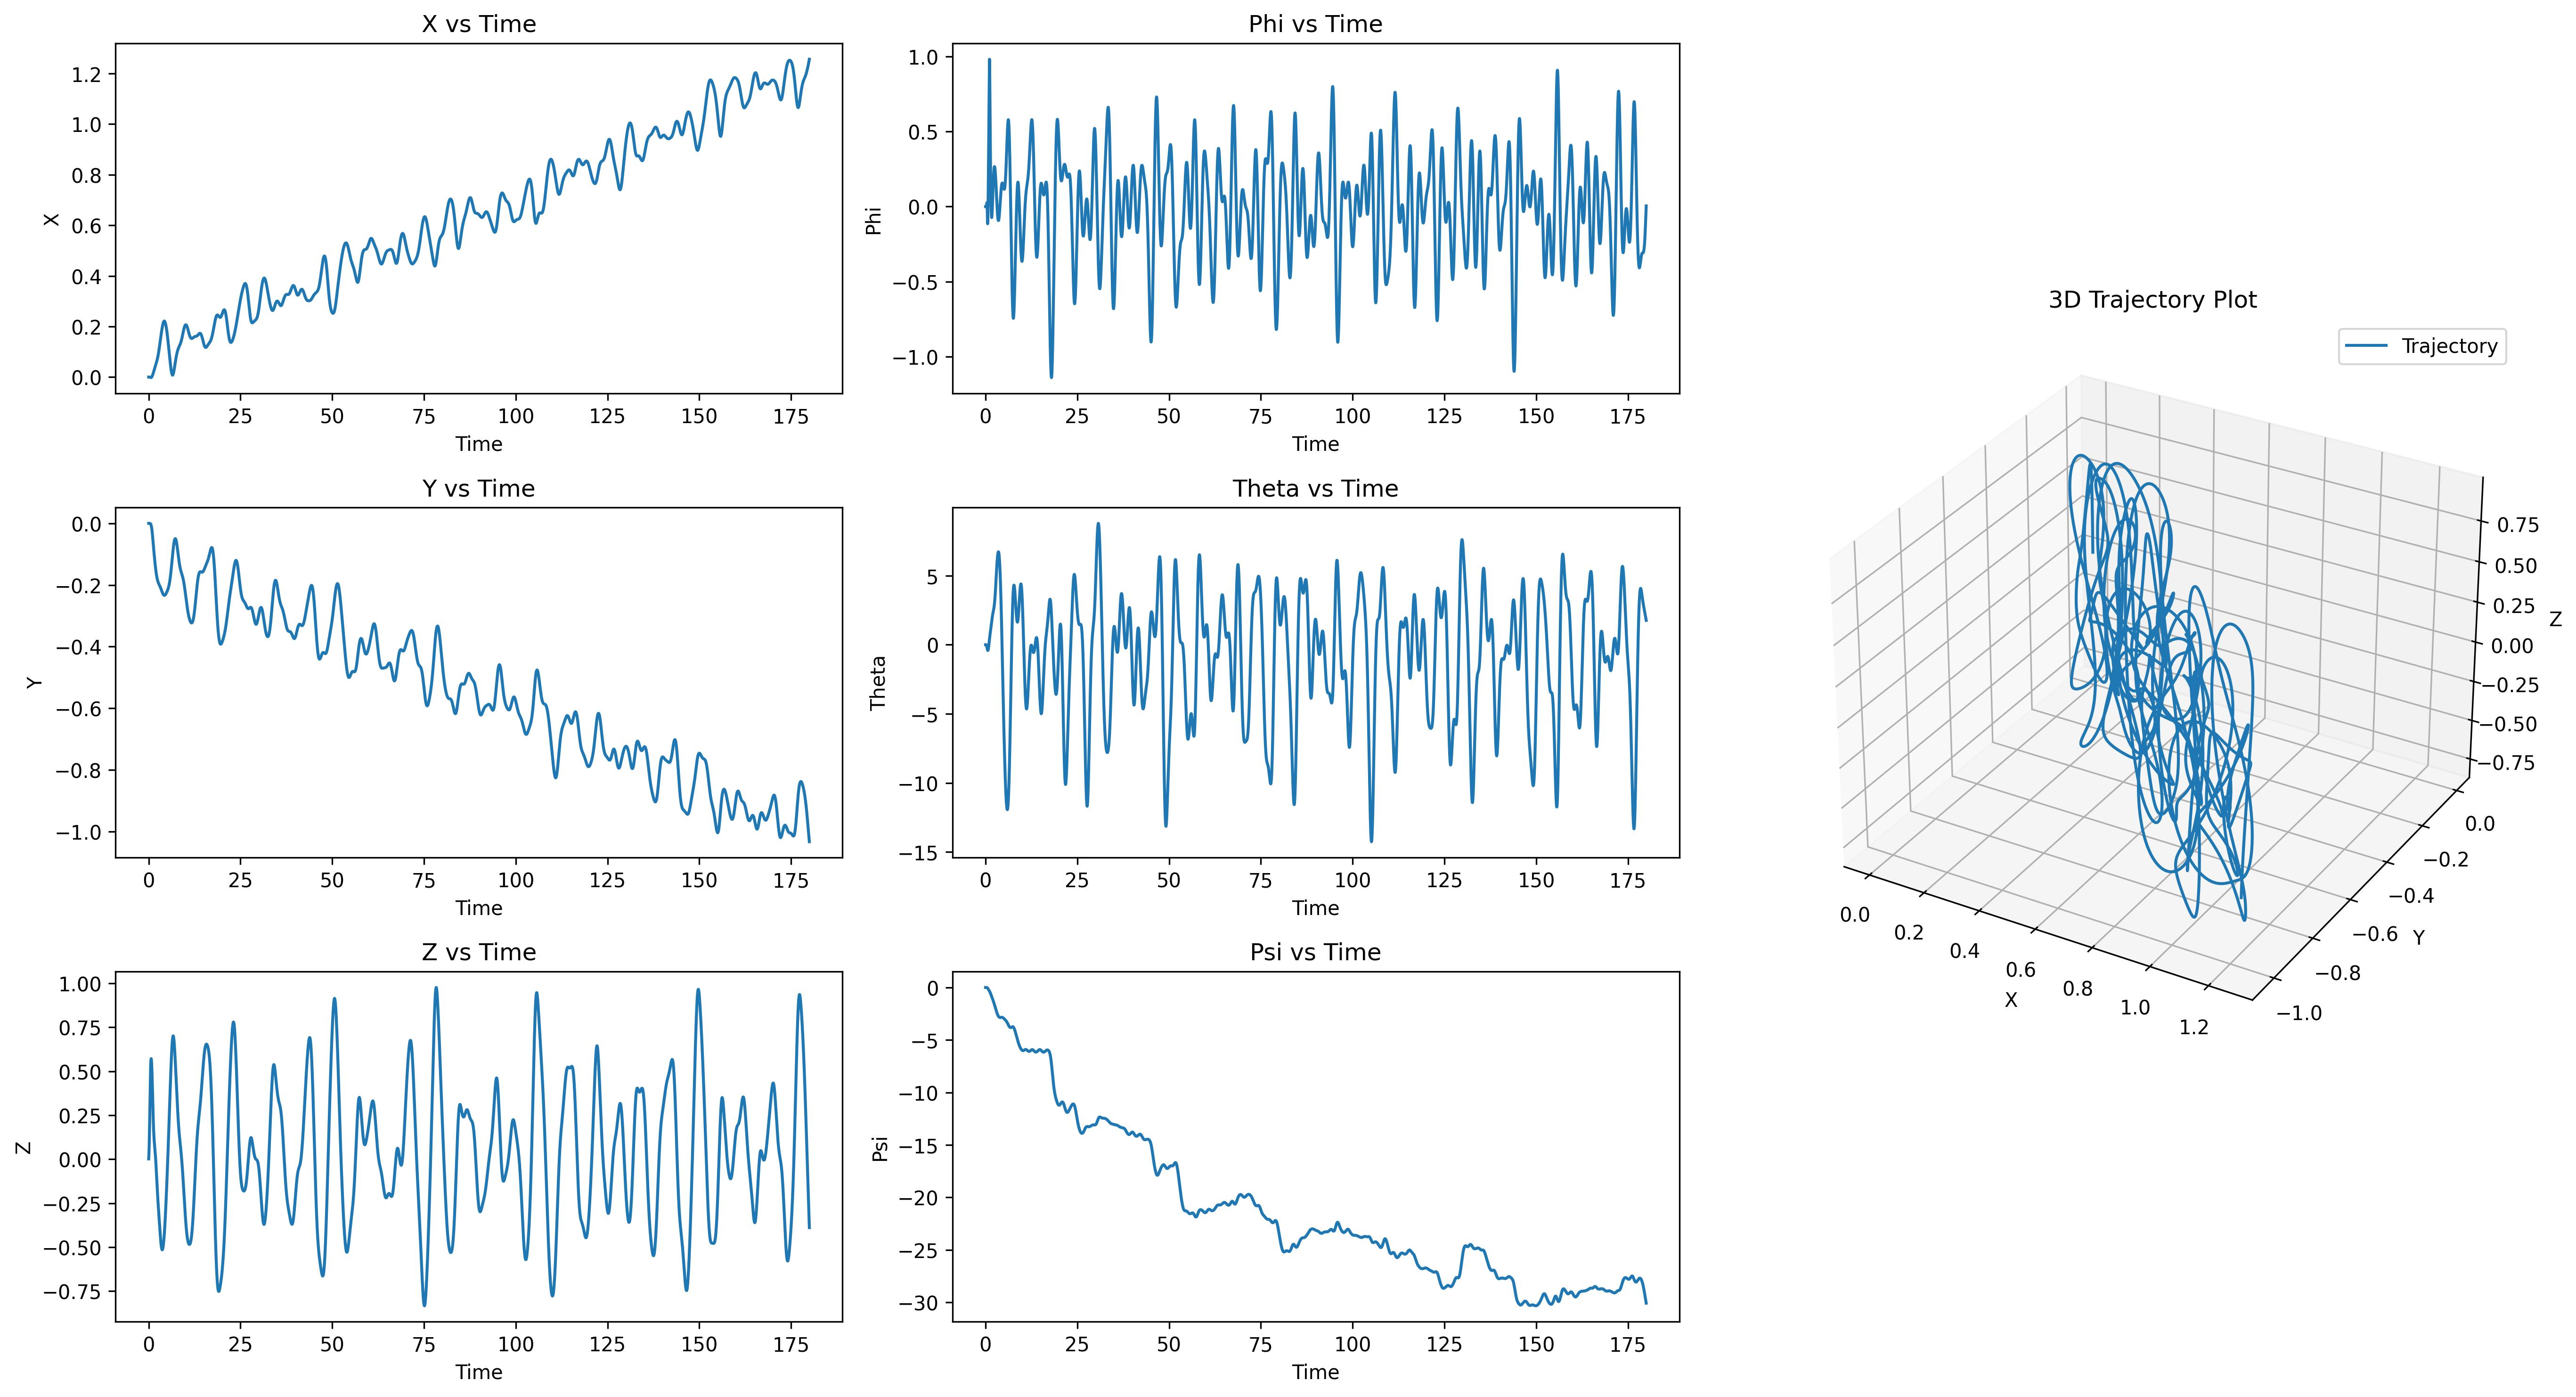

Values plotted in this chart, from the file beside it:
t, x, y, z, roll, pitch, heading, u, v, w, p, q, r
0.01667, 0.00000000, 0.00000000, 0.001844, 0.00000000, 0.00000000, 0.00000000, 0.00000000, 0.00000000, 0.1107, 0.00000000, 0.00000000, 0.00000000
0.03333, 0.00000000, 0.00000000, 0.005465, 0.00000000, 0.00000000, 0.00000000, 0.00000000, 0.00000000, 0.2172, 0.00000000, 0.00000000, 0.00000000
0.05, 0.00000000, 0.00000000, 0.01079, 0.00000000, 0.00000000, 0.00000000, 0.00000000, 0.00000000, 0.3193, 0.00000000, 0.00000000, 0.00000000
0.06667, 0.00000000, 0.00000000, 0.01773, 0.00000000, 0.00000000, 0.00000000, 0.00000000, 0.00000000, 0.4163, 0.00000000, 0.00000000, 0.00000000
0.08333, 0.00000000, 0.00000000, 0.02619, 0.00000000, 0.00000000, 0.00000000, 0.00000000, 0.00000000, 0.5082, 0.00000000, 0.00000000, 0.00000000
0.1, 0.00000000, 0.00000000, 0.03611, 0.00000000, 0.00000000, 0.00000000, 0.00000000, 0.00000000, 0.5946, 0.00000000, 0.00000000, 0.00000000
0.1167, 0.00000000, 0.00000000, 0.04737, 0.00000000, 0.00000000, 0.00000000, 0.00000000, 0.00000000, 0.6756, 0.00000000, 0.00000000, 0.00000000
0.1333, 0.00000000, 0.00000000, 0.05988, 0.00000000, 0.00000000, 0.00000000, 0.00000000, 0.00000000, 0.751, 0.00000000, 0.00000000, 0.00000000
0.15, -0.00000002, 0.00000000, 0.07356, 0.00000000, -0.00000011, -0.00000008, -0.00000097, 0.00000000, 0.8209, 0.00000000, -0.00000689, -0.00000456
0.1667, -0.00000080, 0.00000000, 0.08832, 0.00000000, -0.00000567, -0.00000052, -0.00004671, 0.00000000, 0.8855, -0.00000000, -0.0003336, -0.00002666
0.1833, -0.00000335, 0.00000006, 0.1041, -0.00000040, -0.00002337, -0.00000129, -0.0001476, 0.00000354, 0.9449, -0.00002428, -0.001062, -0.00004612
0.2, -0.00000883, 0.00000006, 0.1207, -0.00000041, -0.00005987, -0.00000298, -0.0003055, 0.00000054, 0.9994, -0.00000018, -0.00219, -0.0001017
0.2167, -0.00001835, -0.00000024, 0.1382, 0.00000162, -0.0001206, -0.00000622, -0.0005087, -0.00001781, 1.049, 0.0001216, -0.003644, -0.0001941
0.2333, -0.00003315, -0.00000127, 0.1565, 0.00000823, -0.0002106, -0.00001091, -0.0007558, -0.00006342, 1.094, 0.0003969, -0.005398, -0.0002814
0.25, -0.00005429, -0.00000320, 0.1754, 0.00002058, -0.0003329, -0.00001767, -0.001029, -0.0001253, 1.136, 0.0007405, -0.007338, -0.0004058
0.2667, -0.00008273, -0.00000665, 0.1949, 0.00004219, -0.0004894, -0.00002712, -0.001316, -0.0002313, 1.173, 0.001297, -0.00939, -0.0005665
0.2833, -0.0001197, -0.00001233, 0.215, 0.00007684, -0.0006824, -0.00003956, -0.001627, -0.0003916, 1.206, 0.002078, -0.01158, -0.000746
0.3, -0.0001661, -0.00002102, 0.2356, 0.0001283, -0.0009124, -0.00005517, -0.00194, -0.0006165, 1.237, 0.003087, -0.0138, -0.0009358
0.3167, -0.0002226, -0.00003275, 0.2567, 0.0001969, -0.001178, -0.00007449, -0.002238, -0.000866, 1.264, 0.004113, -0.01593, -0.001157
0.3333, -0.0002898, -0.00004844, 0.2782, 0.0002866, -0.001476, -0.00009807, -0.002511, -0.001195, 1.289, 0.005382, -0.01792, -0.001411
0.35, -0.0003679, -0.00006906, 0.3, 0.0004011, -0.001806, -0.0001266, -0.002756, -0.001614, 1.311, 0.00687, -0.01975, -0.001705
0.3667, -0.0004574, -0.00009570, 0.3221, 0.0004417, -0.002162, -0.0001605, -0.002976, -0.002131, 1.326, 0.002431, -0.02141, -0.00203
0.3833, -0.0005579, -0.0001328, 0.3442, 0.0004223, -0.002543, -0.0002004, -0.003161, -0.002811, 1.325, -0.001171, -0.02283, -0.002381
0.4, -0.0006684, -0.0001845, 0.3661, 0.0003545, -0.002942, -0.0002463, -0.003301, -0.00366, 1.31, -0.004076, -0.02396, -0.002745
0.4167, -0.0007878, -0.000255, 0.3874, 0.0002478, -0.003355, -0.0002984, -0.003389, -0.004685, 1.282, -0.006408, -0.02476, -0.003118
0.4333, -0.0009142, -0.0003475, 0.4081, 0.0001094, -0.003775, -0.0003568, -0.003418, -0.00586, 1.242, -0.008315, -0.0252, -0.003495
0.45, -0.001046, -0.0004644, 0.428, -0.00005519, -0.004196, -0.0004215, -0.003379, -0.007146, 1.192, -0.009891, -0.02527, -0.003878
0.4667, -0.001179, -0.000609, 0.4469, -0.0002406, -0.004612, -0.000493, -0.003277, -0.008616, 1.133, -0.01114, -0.02496, -0.004295
0.4833, -0.001314, -0.0007844, 0.4647, -0.000443, -0.005016, -0.0005718, -0.003114, -0.01027, 1.067, -0.01217, -0.02427, -0.004729
0.5, -0.001445, -0.0009938, 0.4812, -0.0006599, -0.005403, -0.0006577, -0.002886, -0.01212, 0.9944, -0.01304, -0.0232, -0.005166
0.5167, -0.001571, -0.001239, 0.4965, -0.0008894, -0.005766, -0.0007504, -0.002579, -0.01411, 0.9163, -0.0138, -0.02177, -0.005578
0.5333, -0.001688, -0.001521, 0.5104, -0.001129, -0.0061, -0.0008501, -0.0022, -0.01622, 0.8336, -0.01443, -0.02001, -0.005998
0.55, -0.001793, -0.001844, 0.5228, -0.00138, -0.006399, -0.0009567, -0.001749, -0.01853, 0.7471, -0.0151, -0.01793, -0.006418
0.5667, -0.001884, -0.002208, 0.5338, -0.00164, -0.006658, -0.00107, -0.001214, -0.02091, 0.6576, -0.01563, -0.01557, -0.006818
0.5833, -0.001957, -0.002614, 0.5432, -0.001907, -0.006875, -0.00119, -0.000604, -0.02347, 0.5657, -0.01609, -0.01296, -0.007202
0.6, -0.00201, -0.003065, 0.5511, -0.001998, -0.007044, -0.001316, 0.00009126, -0.02612, 0.4752, -0.005457, -0.01015, -0.007575
0.6167, -0.002042, -0.003559, 0.5576, -0.001923, -0.007163, -0.001447, 0.000866, -0.0289, 0.3901, 0.004431, -0.007157, -0.007918
0.6333, -0.002051, -0.004098, 0.5628, -0.001713, -0.007231, -0.001585, 0.001724, -0.03172, 0.3099, 0.01255, -0.004032, -0.008246
0.65, -0.002036, -0.004683, 0.5667, -0.001398, -0.007245, -0.001727, 0.002668, -0.0347, 0.2339, 0.01881, -0.0008232, -0.008556
0.6667, -0.001995, -0.005317, 0.5694, -0.0009991, -0.007204, -0.001874, 0.003694, -0.03777, 0.1617, 0.02387, 0.002451, -0.008815
0.6833, -0.001927, -0.006, 0.5709, -0.0005303, -0.007108, -0.002025, 0.0048, -0.0409, 0.09261, 0.02807, 0.005758, -0.009058
0.7, -0.001832, -0.006735, 0.5714, -0.00000403, -0.006958, -0.00218, 0.005988, -0.04408, 0.02637, 0.03151, 0.009044, -0.009299
0.7167, -0.001709, -0.007526, 0.5708, 0.0005635, -0.006753, -0.002339, 0.007255, -0.04743, -0.03741, 0.03398, 0.01228, -0.009516
0.7333, -0.001556, -0.008376, 0.5691, 0.001161, -0.006495, -0.0025, 0.008598, -0.05091, -0.09896, 0.03579, 0.01545, -0.009695
0.75, -0.001375, -0.009286, 0.5665, 0.001785, -0.006186, -0.002664, 0.01001, -0.05443, -0.1582, 0.03735, 0.01853, -0.009836
0.7667, -0.001163, -0.01026, 0.5629, 0.00243, -0.005828, -0.002829, 0.0115, -0.058, -0.215, 0.03869, 0.02148, -0.009949
0.7833, -0.0009229, -0.0113, 0.5584, 0.003096, -0.005423, -0.002996, 0.01304, -0.06161, -0.2693, 0.03986, 0.02429, -0.01004
0.8, -0.0006531, -0.0124, 0.5531, 0.003778, -0.004973, -0.003163, 0.01464, -0.06524, -0.3211, 0.0409, 0.02694, -0.01012
0.8167, -0.0003545, -0.01358, 0.5469, 0.004476, -0.004482, -0.003331, 0.0163, -0.0689, -0.3702, 0.04182, 0.02942, -0.01019
0.8333, -0.00002751, -0.01482, 0.54, 0.005188, -0.003953, -0.003499, 0.018, -0.07258, -0.4168, 0.04265, 0.03172, -0.01024
0.85, 0.0003273, -0.01613, 0.5323, 0.005912, -0.003388, -0.003668, 0.01974, -0.07628, -0.4608, 0.04341, 0.03382, -0.01029
0.8667, 0.0007091, -0.01751, 0.5239, 0.006648, -0.002792, -0.003837, 0.02151, -0.07998, -0.5022, 0.0441, 0.03573, -0.01035
0.8833, 0.001117, -0.01897, 0.5149, 0.007397, -0.002166, -0.004006, 0.02331, -0.08363, -0.5412, 0.04495, 0.03745, -0.0104
0.9, 0.001551, -0.0205, 0.5053, 0.008165, -0.001516, -0.004175, 0.02513, -0.08719, -0.5777, 0.04601, 0.03895, -0.01044
0.9167, 0.002009, -0.02209, 0.4951, 0.008953, -0.0008435, -0.004344, 0.02695, -0.09066, -0.6119, 0.04728, 0.04026, -0.01049
0.9333, 0.00249, -0.02376, 0.4844, 0.009763, -0.0001525, -0.004514, 0.02878, -0.09405, -0.6438, 0.04862, 0.04137, -0.01053
0.95, 0.002994, -0.02549, 0.4732, 0.01059, 0.0005541, -0.004683, 0.03061, -0.09742, -0.6735, 0.04976, 0.0423, -0.01059
0.9667, 0.00352, -0.0273, 0.4615, 0.01144, 0.001273, -0.004853, 0.03242, -0.1008, -0.7011, 0.05073, 0.04304, -0.01065
0.9833, 0.004065, -0.02917, 0.4494, 0.0123, 0.002002, -0.005023, 0.03421, -0.104, -0.7268, 0.05192, 0.04361, -0.01072
1, 0.00463, -0.03111, 0.437, 0.01319, 0.002738, -0.005195, 0.03597, -0.107, -0.7506, 0.05339, 0.04401, -0.01081
... 10,740 more rows
